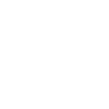
t = 0.00 s
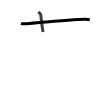
t = 1.75 s
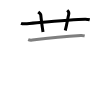
t = 3.50 s
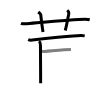
t = 5.50 s
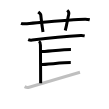
t = 7.25 s
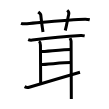
t = 9.00 s

The animated SVG that drew these frames (rendered in a browser with its animation timeline set to each time). Animation: 9 SMIL elements (animate=9); one cycle of 9.00 s.

<svg width="109px" height="109px" viewBox="0 0 px 109px" xmlns="http://www.w3.org/2000/svg" xmlns:xlink="http://www.w3.org/1999/xlink" xml:space="preserve" version="1.1"  baseProfile="full">
<path d="M21,23.27c1.29,0.53,2.8,0.63,4.1,0.53c11.9-0.96,46.4-4.46,60.12-4.53c2.16-0.01,3.45,0.25,4.53,0.51" style="fill:none;stroke:black;stroke-width:3;opacity:0">
  <animate attributeType="CSS" attributeName="opacity" from="0" to="1" begin="0s" dur="1s" repeatCount="Indefinite" fill="freeze" />
</path>
<path d="M38.25,12c1.75,1.43,2.41,1.85,2.5,2.75C41.5,22.25,42.5,29,43,32" style="fill:none;stroke:black;stroke-width:3;opacity:0">
  <animate attributeType="CSS" attributeName="opacity" from="0" to="1" begin="1s" dur="1s" repeatCount="Indefinite" fill="freeze" />
</path>
<path d="M67.25,10.25c1.12,1,1.87,2.52,1.5,4c-1.12,4.5-1.88,10.5-3.5,16.25" style="fill:none;stroke:black;stroke-width:3;opacity:0">
  <animate attributeType="CSS" attributeName="opacity" from="0" to="1" begin="2s" dur="1s" repeatCount="Indefinite" fill="freeze" />
</path>
<path d="M28.17,39.63c1.08,0.44,3.07,0.57,4.16,0.44c12.92-1.57,26.76-3.25,48.54-4.56c1.8-0.11,2.89,0.21,3.79,0.43" style="fill:none;stroke:black;stroke-width:3;opacity:0">
  <animate attributeType="CSS" attributeName="opacity" from="0" to="1" begin="3s" dur="1s" repeatCount="Indefinite" fill="freeze" />
</path>
<path d="M39,41.11c0.94,0.66,1.45,2.39,1.45,4.17c0,1.78,0.21,31.66,0.21,38.06" style="fill:none;stroke:black;stroke-width:3;opacity:0">
  <animate attributeType="CSS" attributeName="opacity" from="0" to="1" begin="4s" dur="1s" repeatCount="Indefinite" fill="freeze" />
</path>
<path d="M40.93,51.58c4.28,0,22.67-2.15,30-2.15" style="fill:none;stroke:black;stroke-width:3;opacity:0">
  <animate attributeType="CSS" attributeName="opacity" from="0" to="1" begin="5s" dur="1s" repeatCount="Indefinite" fill="freeze" />
</path>
<path d="M40.99,64.47c5.29,0,22.07-1.93,29.78-1.93" style="fill:none;stroke:black;stroke-width:3;opacity:0">
  <animate attributeType="CSS" attributeName="opacity" from="0" to="1" begin="6s" dur="1s" repeatCount="Indefinite" fill="freeze" />
</path>
<path d="M24.59,86.6c1.66,0.9,3.05,1.02,4.59,0.59c6.17-1.74,41.34-12.17,50.82-14.95" style="fill:none;stroke:black;stroke-width:3;opacity:0">
  <animate attributeType="CSS" attributeName="opacity" from="0" to="1" begin="7s" dur="1s" repeatCount="Indefinite" fill="freeze" />
</path>
<path d="M69.99,38.09c0.44,0.88,1.1,1.98,1.1,3.09c0,1.1,0.22,48.79,0.22,57.83" style="fill:none;stroke:black;stroke-width:3;opacity:0">
  <animate attributeType="CSS" attributeName="opacity" from="0" to="1" begin="8s" dur="1s" repeatCount="Indefinite" fill="freeze" />
</path>
</svg>
